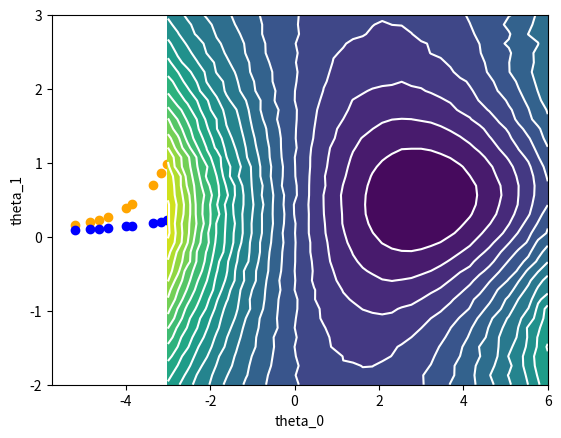

Recreate this plot in Python.

# # Nonlinear curve fitting by stochastic gradient descent
# This notebook shows how stochastic gradient descent can help fit an arbitrary function (neural networks essentially do the same, but in much higher dimensions and with many more parameters)
import numpy as np

import matplotlib.pyplot as plt # for plotting
import matplotlib
matplotlib.rcParams['figure.dpi']=300 # highres display

# Define the parametrized nonlinear function
def f(theta,x):
    """
    theta are the parameters
    x are the input values (can be an array)
    """
    return(theta[0]/((x-theta[1])**2+1.0))

# Define the gradient of the parametrized function
# with respect to its parameters
def f_grad(theta,x):
    """
    Return the gradient of f with respect to theta
    shape [n_theta,n_samples]
    where n_theta=len(theta)
    and n_samples=len(x)
    """
    return(np.array([
        1./((x-theta[1])**2+1.0)
    ,
        2*(x-theta[1])*theta[0]/((x-theta[1])**2+1.0)
    ]
    ))


# Define the actual function (the target, to be fitted)
def true_f(x):
    return( 3.0/((x-0.5)**2+1.0) )

# Get randomly sampled x values
def samples(nsamples,width=2.0):
    return(width*np.random.randn(nsamples))

# Get the average cost function on a grid of 2 parameters
def get_avg_cost(theta0s,theta1s,nsamples):
    n0=len(theta0s)
    n1=len(theta1s)
    C=np.zeros([n0,n1])
    for j0 in range(n0):
        for j1 in range(n1):
            theta=np.array([theta0s[j0],theta1s[j1]])
            x=samples(nsamples)
            C[j0,j1]=0.5*np.average((f(theta,x)-true_f(x))**2)
    return(C)

# cell 3

# take arbitrary parameters as starting point
theta=np.array([1.5,-2.3])

x=samples(100)
# illustrate the parametrized function, at sampled points,
# compare against actual function
plt.scatter(x,f(theta,x),color="orange")
plt.scatter(x,true_f(x),color="blue")
plt.show()


# cell:4

theta0s=np.linspace(-3,6,40)
theta1s=np.linspace(-2,3,40)
C=get_avg_cost(theta0s,theta1s,10000)
nlevels=20
X,Y=np.meshgrid(theta0s,theta1s,indexing='ij')
plt.contourf(X,Y,C,nlevels)
plt.contour(X,Y,C,nlevels,colors="white")
plt.xlabel("theta_0")
plt.ylabel("theta_1")
plt.show()
